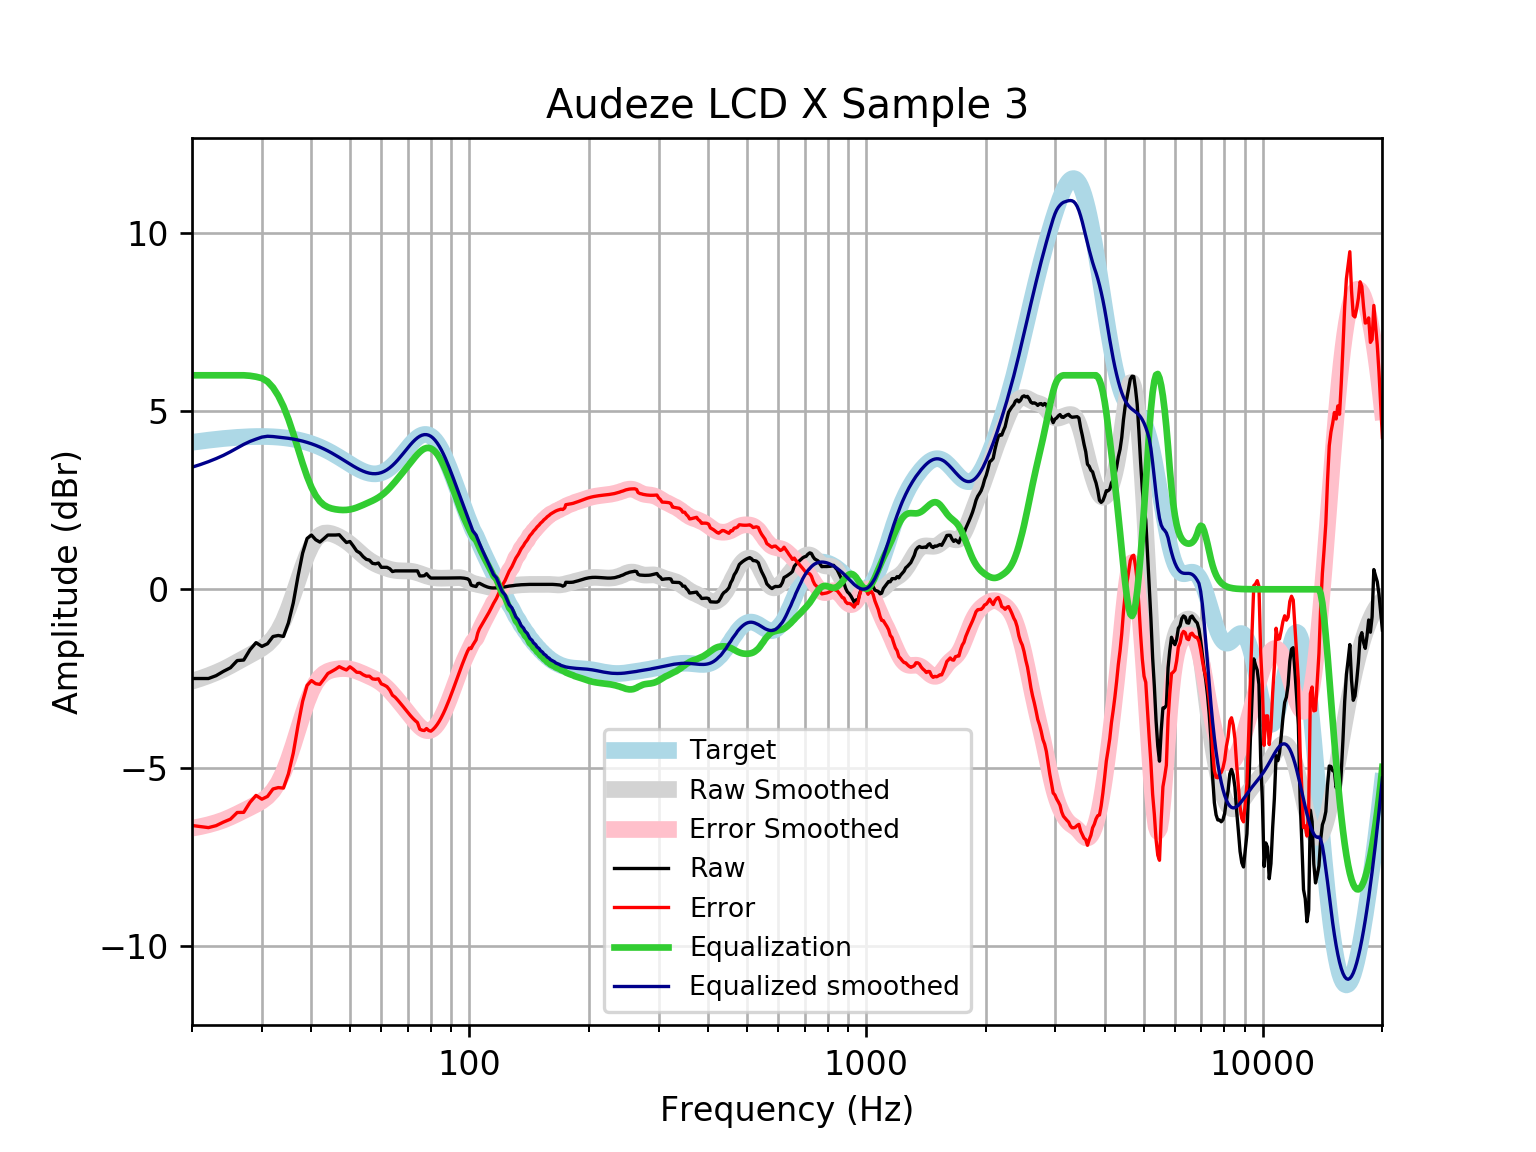

The data file committed next to this chart (first rows):
frequency, raw, error, smoothed, error_smoothed, equalization, equalized_raw, equalized_smoothed, target
20, -2.502, -6.622, -2.577, -6.698, 6, 3.498, 3.423, 4.121
21, -2.502, -6.654, -2.502, -6.654, 6.0, 3.498, 3.498, 4.152
22, -2.502, -6.682, -2.422, -6.602, 6, 3.498, 3.578, 4.18
23, -2.422, -6.627, -2.336, -6.541, 6, 3.578, 3.664, 4.205
24, -2.301, -6.527, -2.244, -6.471, 6, 3.699, 3.756, 4.227
25, -2.2, -6.445, -2.143, -6.388, 6, 3.8, 3.857, 4.245
26, -1.999, -6.258, -2.039, -6.298, 6, 4.001, 3.961, 4.259
27, -1.984, -6.254, -1.937, -6.208, 6.0, 4.016, 4.063, 4.271
28, -1.695, -5.973, -1.841, -6.12, 5.987, 4.292, 4.145, 4.278
29, -1.496, -5.779, -1.75, -6.033, 5.96, 4.464, 4.21, 4.283
30, -1.601, -5.885, -1.653, -5.937, 5.919, 4.318, 4.267, 4.284
31, -1.526, -5.807, -1.534, -5.815, 5.825, 4.298, 4.291, 4.281
32, -1.324, -5.599, -1.375, -5.65, 5.657, 4.334, 4.282, 4.275
33, -1.295, -5.56, -1.159, -5.424, 5.424, 4.13, 4.265, 4.265
34, -1.323, -5.574, -0.8787, -5.13, 5.13, 3.807, 4.251, 4.251
35, -0.9402, -5.173, -0.5374, -4.771, 4.771, 3.83, 4.233, 4.233
36, -0.3796, -4.591, -0.1534, -4.364, 4.364, 3.985, 4.211, 4.211
37, 0.3657, -3.82, 0.2452, -3.94, 3.94, 4.305, 4.185, 4.185
38, 1.011, -3.143, 0.6256, -3.528, 3.528, 4.54, 4.154, 4.155
39, 1.425, -2.695, 0.9579, -3.161, 3.161, 4.586, 4.119, 4.12
40, 1.521, -2.559, 1.221, -2.858, 2.858, 4.379, 4.079, 4.08
41, 1.39, -2.647, 1.407, -2.628, 2.628, 4.017, 4.035, 4.037
42, 1.323, -2.666, 1.52, -2.467, 2.467, 3.79, 3.987, 3.989
43, 1.421, -2.516, 1.571, -2.364, 2.364, 3.784, 3.935, 3.937
44, 1.521, -2.36, 1.579, -2.301, 2.301, 3.822, 3.88, 3.881
45, 1.521, -2.302, 1.557, -2.264, 2.264, 3.785, 3.821, 3.823
46, 1.521, -2.241, 1.519, -2.242, 2.242, 3.763, 3.76, 3.762
47, 1.53, -2.17, 1.47, -2.228, 2.228, 3.758, 3.698, 3.7
48, 1.415, -2.221, 1.413, -2.222, 2.222, 3.638, 3.635, 3.636
49, 1.312, -2.262, 1.347, -2.225, 2.225, 3.537, 3.572, 3.574
50, 1.34, -2.172, 1.274, -2.238, 2.238, 3.578, 3.512, 3.512
51, 1.212, -2.242, 1.193, -2.26, 2.26, 3.472, 3.454, 3.454
52, 1.075, -2.325, 1.109, -2.291, 2.291, 3.365, 3.4, 3.4
53, 1.018, -2.333, 1.026, -2.326, 2.326, 3.345, 3.352, 3.351
54, 0.9143, -2.396, 0.9463, -2.365, 2.365, 3.279, 3.311, 3.31
55, 0.8403, -2.436, 0.8745, -2.404, 2.404, 3.244, 3.279, 3.276
56, 0.8173, -2.435, 0.812, -2.443, 2.443, 3.26, 3.255, 3.253
57, 0.728, -2.511, 0.7588, -2.483, 2.483, 3.211, 3.242, 3.239
58, 0.7134, -2.523, 0.7138, -2.527, 2.527, 3.24, 3.24, 3.237
59, 0.7368, -2.509, 0.6753, -2.575, 2.575, 3.312, 3.25, 3.246
60, 0.6161, -2.652, 0.6416, -2.63, 2.63, 3.246, 3.272, 3.268
61, 0.6161, -2.685, 0.6117, -2.694, 2.694, 3.31, 3.305, 3.301
62, 0.6161, -2.73, 0.5852, -2.765, 2.765, 3.381, 3.35, 3.346
63, 0.5765, -2.826, 0.5623, -2.844, 2.844, 3.42, 3.406, 3.402
64, 0.4976, -2.97, 0.5438, -2.927, 2.927, 3.425, 3.471, 3.468
65, 0.5155, -3.026, 0.5303, -3.014, 3.014, 3.53, 3.545, 3.542
66, 0.5155, -3.107, 0.5217, -3.103, 3.103, 3.618, 3.625, 3.622
67, 0.5155, -3.192, 0.5174, -3.192, 3.192, 3.707, 3.709, 3.707
68, 0.5155, -3.28, 0.5158, -3.281, 3.281, 3.796, 3.796, 3.796
69, 0.5155, -3.368, 0.515, -3.369, 3.369, 3.884, 3.884, 3.884
70, 0.5155, -3.455, 0.5128, -3.457, 3.457, 3.972, 3.97, 3.97
71, 0.5155, -3.537, 0.5072, -3.544, 3.544, 4.059, 4.051, 4.053
72, 0.5155, -3.613, 0.4972, -3.629, 3.629, 4.144, 4.126, 4.128
73, 0.5155, -3.68, 0.4824, -3.71, 3.71, 4.225, 4.192, 4.195
74, 0.5156, -3.736, 0.4634, -3.784, 3.784, 4.3, 4.248, 4.251
75, 0.3748, -3.921, 0.4415, -3.85, 3.85, 4.224, 4.291, 4.295
76, 0.3748, -3.951, 0.4184, -3.903, 3.903, 4.278, 4.321, 4.325
77, 0.3811, -3.96, 0.3954, -3.941, 3.941, 4.322, 4.336, 4.341
78, 0.4368, -3.904, 0.3742, -3.962, 3.962, 4.399, 4.336, 4.34
79, 0.3643, -3.96, 0.3556, -3.964, 3.964, 4.329, 4.32, 4.324
... 553 more rows
